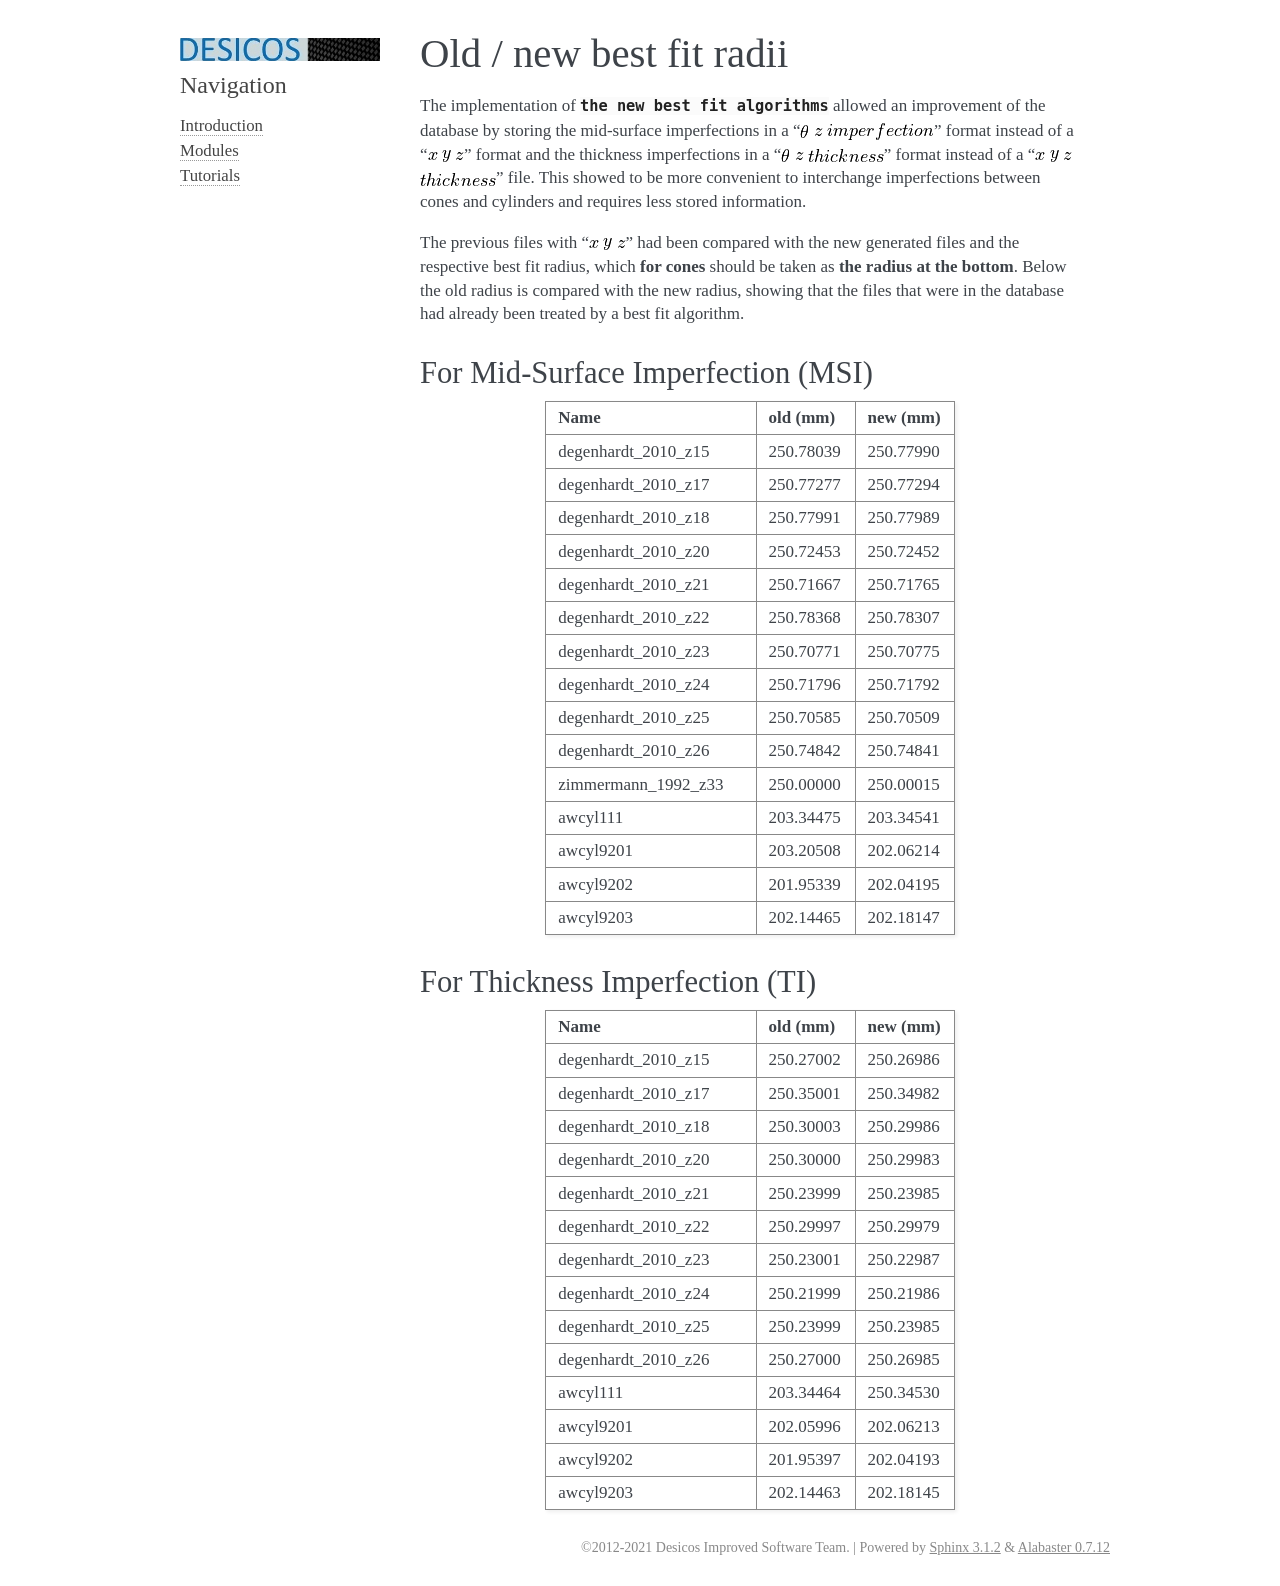

repository: saullocastro/desicos · page: tutorials/conecylDB/table_old_new.html · generator: sphinx

Old / new best fit radii
========================
The implementation of :mod:`the new best fit algorithms <.fit_data>` allowed
an improvement of the database by storing the mid-surface imperfections in a
"`\theta` `z` `imperfection`" format instead of a "`x` `y` `z`" format and the
thickness imperfections in a "`\theta` `z` `thickness`" format instead of a
"`x` `y` `z` `thickness`" file. This showed to be more convenient to
interchange imperfections between cones and cylinders and requires less stored
information.

The previous files with  "`x` `y` `z`" had been compared with the new
generated files and the respective best fit radius, which **for
cones** should be taken as **the radius at the bottom**. Below the old
radius is compared with the new radius, showing that the files that
were in the database had already been treated by a best fit algorithm.

For Mid-Surface Imperfection (MSI)
----------------------------------

===================  =========  =========
Name                 old (mm)   new (mm)
===================  =========  =========
degenhardt_2010_z15  250.78039  250.77990
degenhardt_2010_z17  250.77277  250.77294
degenhardt_2010_z18  250.77991  250.77989
degenhardt_2010_z20  250.72453  250.72452
degenhardt_2010_z21  250.71667  250.71765
degenhardt_2010_z22  250.78368  250.78307
degenhardt_2010_z23  250.70771  250.70775
degenhardt_2010_z24  250.71796  250.71792
degenhardt_2010_z25  250.70585  250.70509
degenhardt_2010_z26  250.74842  250.74841
zimmermann_1992_z33  250.00000  250.00015
awcyl111             203.34475  203.34541
awcyl9201            203.20508  202.06214
awcyl9202            201.95339  202.04195
awcyl9203            202.14465  202.18147
===================  =========  =========

For Thickness Imperfection (TI)
-------------------------------

===================  =========  =========
Name                 old (mm)   new (mm)
===================  =========  =========
degenhardt_2010_z15  250.27002  250.26986
degenhardt_2010_z17  250.35001  250.34982
degenhardt_2010_z18  250.30003  250.29986
degenhardt_2010_z20  250.30000  250.29983
degenhardt_2010_z21  250.23999  250.23985
degenhardt_2010_z22  250.29997  250.29979
degenhardt_2010_z23  250.23001  250.22987
degenhardt_2010_z24  250.21999  250.21986
degenhardt_2010_z25  250.23999  250.23985
degenhardt_2010_z26  250.27000  250.26985
awcyl111             203.34464  250.34530
awcyl9201            202.05996  202.06213
awcyl9202            201.95397  202.04193
awcyl9203            202.14463  202.18145
===================  =========  =========
